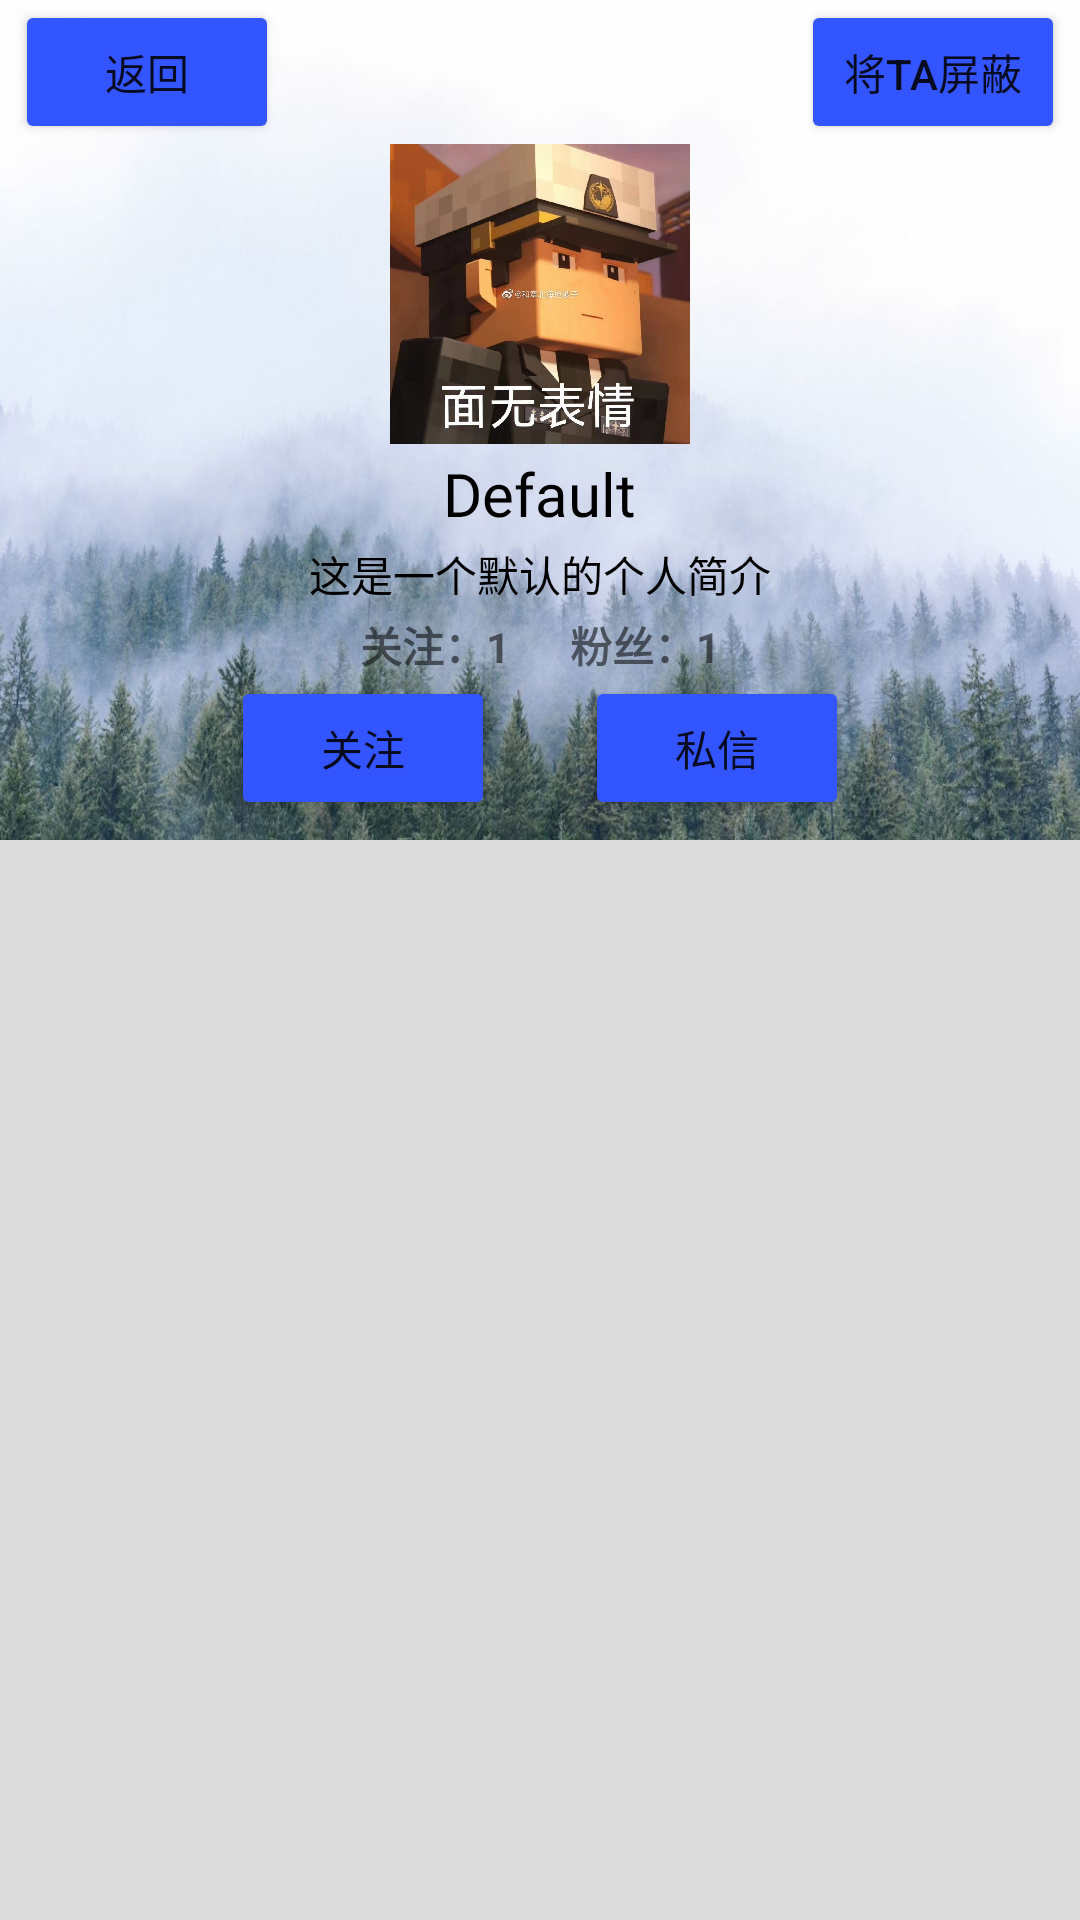

This screen was rendered from an Android layout file. Write that file and the resources it references.
<!-- AndroidManifest.xml: application theme Theme.MyApplication -->
<!-- res/layout/activity_personal_homepage.xml -->
<?xml version="1.0" encoding="utf-8"?>
<androidx.constraintlayout.widget.ConstraintLayout xmlns:android="http://schemas.android.com/apk/res/android"
    xmlns:app="http://schemas.android.com/apk/res-auto"
    xmlns:tools="http://schemas.android.com/tools"
    android:layout_width="match_parent"
    android:layout_height="match_parent"
    tools:context=".PersonalHomepageActivity">

    <include
        layout="@layout/fragment_personal_posts"/>

</androidx.constraintlayout.widget.ConstraintLayout>
<!-- res/layout/fragment_personal_posts.xml (included above) -->
<?xml version="1.0" encoding="utf-8"?>
<androidx.constraintlayout.widget.ConstraintLayout xmlns:android="http://schemas.android.com/apk/res/android"
    android:layout_width="match_parent"
    android:layout_height="match_parent"
    xmlns:app="http://schemas.android.com/apk/res-auto">

    <LinearLayout
        android:id="@+id/user_info"
        android:layout_width="match_parent"
        android:layout_height="280dp"
        android:background="@drawable/backimg2"
        android:orientation="vertical"
        app:layout_constraintTop_toTopOf="parent">

        <LinearLayout
            android:layout_width="match_parent"
            android:layout_height="wrap_content"
            android:orientation="horizontal">

            <Button
                android:id="@+id/back"
                android:layout_width="wrap_content"
                android:layout_height="wrap_content"
                android:layout_gravity="right"
                android:layout_marginLeft="5dp"
                android:backgroundTint="@color/button_blue"
                android:text="返回" />

            <LinearLayout
                android:layout_width="wrap_content"
                android:layout_height="wrap_content"
                android:layout_weight="1"/>

            <Button
                android:id="@+id/banButton"
                android:layout_width="wrap_content"
                android:layout_height="wrap_content"
                android:layout_gravity="right"
                android:layout_marginRight="5dp"
                android:backgroundTint="@color/button_blue"
                android:text="将TA屏蔽" />

        </LinearLayout>

        <ImageView
            android:id="@+id/imageView"
            android:layout_width="100dp"
            android:layout_height="100dp"
            android:layout_gravity="center"
            android:background="@drawable/circle_profile"
            android:src="@drawable/touxiang"
            android:scaleType="centerCrop"/>

        <TextView
            android:id="@+id/username"
            android:layout_width="wrap_content"
            android:layout_height="wrap_content"
            android:layout_gravity="center"
            android:text="Default"
            android:textColor="@color/black"
            android:textSize="20dp"
            android:fontFamily="@font/msyhbd"
            android:layout_marginTop="3dp"
            android:layout_marginBottom="3dp"/>

        <TextView
            android:id="@+id/description"
            android:layout_width="wrap_content"
            android:layout_height="wrap_content"
            android:layout_gravity="center"
            android:text="这是一个默认的个人简介"
            android:textColor="@color/black"
            android:layout_marginBottom="3dp"/>

        <LinearLayout
            android:layout_width="wrap_content"
            android:layout_height="wrap_content"
            android:layout_gravity="center"
            android:orientation="horizontal">

            <TextView
                android:id="@+id/following"
                android:layout_width="wrap_content"
                android:layout_height="wrap_content"
                android:layout_marginRight="10dp"
                android:layout_weight="1"
                android:text="关注：1"
                android:textStyle="bold" />

            <TextView
                android:id="@+id/follower"
                android:layout_width="wrap_content"
                android:layout_height="wrap_content"
                android:layout_marginLeft="10dp"
                android:layout_weight="1"
                android:text="粉丝：1"
                android:textStyle="bold" />

        </LinearLayout>

        <LinearLayout
            android:layout_width="wrap_content"
            android:layout_height="wrap_content"
            android:orientation="horizontal"
            android:layout_gravity="center">

            <Button
                android:id="@+id/follow"
                android:layout_width="wrap_content"
                android:layout_height="wrap_content"
                android:layout_weight="1"
                android:layout_marginRight="15dp"
                android:clickable="true"
                android:backgroundTint="@color/button_blue"
                android:text="关注" />

            <Button
                android:id="@+id/send_message"
                android:layout_width="wrap_content"
                android:layout_height="wrap_content"
                android:layout_weight="1"
                android:layout_marginLeft="15dp"
                android:clickable="true"
                android:backgroundTint="@color/button_blue"
                android:text="私信" />
        </LinearLayout>
    </LinearLayout>

    <androidx.recyclerview.widget.RecyclerView
        android:id="@+id/recyclerview"
        android:paddingHorizontal="10dp"
        android:paddingTop="10dp"
        android:paddingBottom="10dp"
        android:layout_width="match_parent"
        android:layout_height="0dp"
        app:layout_constraintTop_toBottomOf="@id/user_info"
        app:layout_constraintBottom_toBottomOf="parent"
        android:background="@color/grey"/>

</androidx.constraintlayout.widget.ConstraintLayout>
<!-- resources referenced by this layout -->
<resources>
  <color name="black">#FF000000</color>
  <color name="button_blue">#FF3355FF</color>
  <color name="grey">#FFDCDCDC</color>
  <!-- drawable backimg2: jpg bitmap (drawable, 101186 bytes) -->
  <!-- drawable circle_profile (drawable) -->
  <layer-list xmlns:android="http://schemas.android.com/apk/res/android">
      <item>
          <shape android:shape="oval">
              <solid android:color="#FFFFFF" /> 
          </shape>
      </item>
  </layer-list>
  <!-- drawable touxiang: jpg bitmap (drawable, 147186 bytes) -->
  <style name="Theme.MyApplication" parent="Theme.MaterialComponents.DayNight.DarkActionBar">
          
          <item name="colorPrimary">@color/button_blue</item>
          <item name="colorPrimaryVariant">@color/dark_blue</item>
          <item name="colorOnPrimary">@color/white</item>
          
          <item name="colorSecondary">@color/tint_blue</item>
          <item name="colorSecondaryVariant">@color/button_blue</item>
          <item name="colorOnSecondary">@color/black</item>
          
          <item name="android:statusBarColor">?attr/colorPrimaryVariant</item>
          
          <item name="windowActionBar">true</item>
      </style>
  <color name="dark_blue">#FF0000FF</color>
  <color name="white">#FFFFFFFF</color>
  <color name="tint_blue">#FF88AAFF</color>
</resources>
